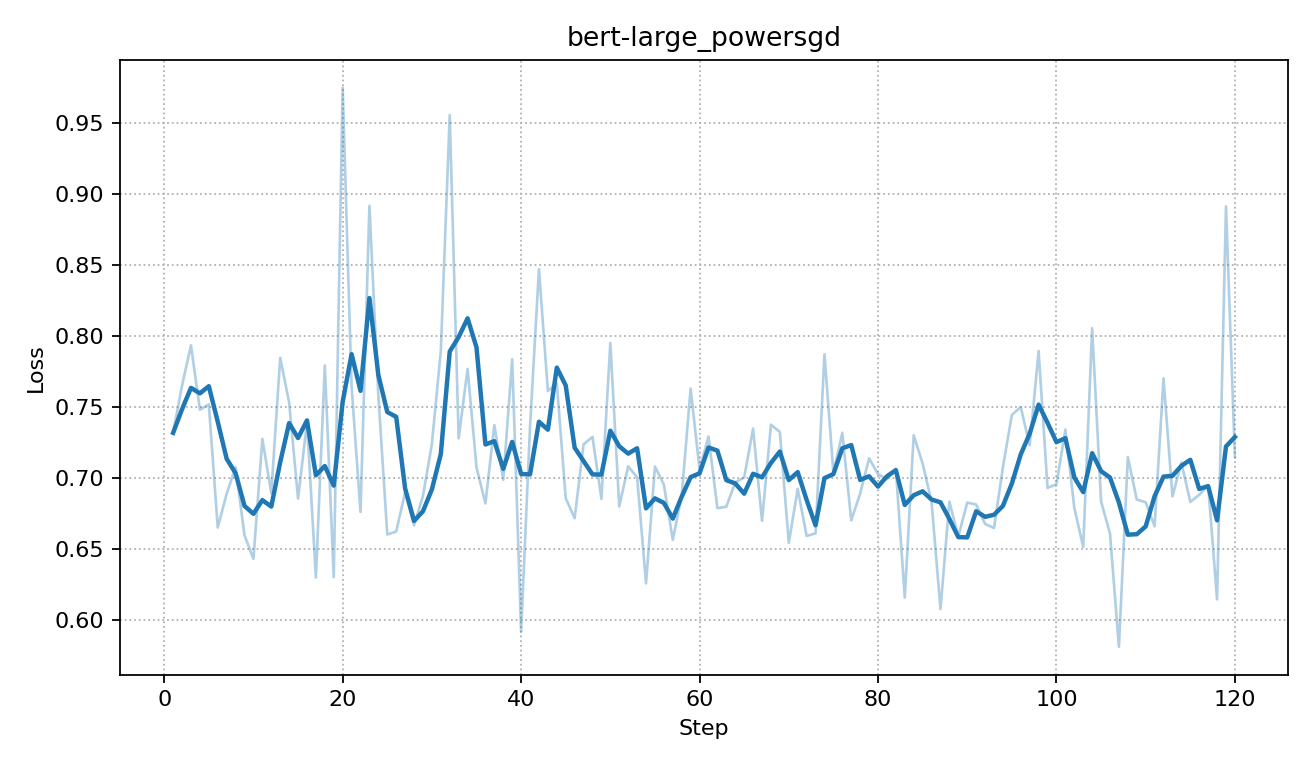

The table this chart was drawn from, first rows:
step, loss
1, 0.7318
2, 0.7652
3, 0.7935
4, 0.7481
5, 0.7519
6, 0.6651
7, 0.6889
8, 0.7075
9, 0.6595
10, 0.643
11, 0.7275
12, 0.6893
13, 0.7847
14, 0.7532
15, 0.6855
16, 0.739
17, 0.6299
18, 0.7793
19, 0.6301
20, 0.9751
21, 0.7644
22, 0.676
23, 0.8919
24, 0.758
25, 0.6601
26, 0.6623
27, 0.6899
28, 0.6666
29, 0.6873
30, 0.7239
31, 0.7895
32, 0.9559
33, 0.7279
34, 0.7769
35, 0.7075
36, 0.6821
37, 0.7373
38, 0.6987
39, 0.7837
40, 0.5917
41, 0.7361
42, 0.8471
43, 0.7613
44, 0.7667
45, 0.6858
46, 0.6716
47, 0.7237
48, 0.729
49, 0.6853
50, 0.7952
51, 0.6799
52, 0.7082
53, 0.7004
54, 0.6257
55, 0.7081
56, 0.6953
57, 0.6564
58, 0.6877
59, 0.763
60, 0.7061
... 60 more rows
